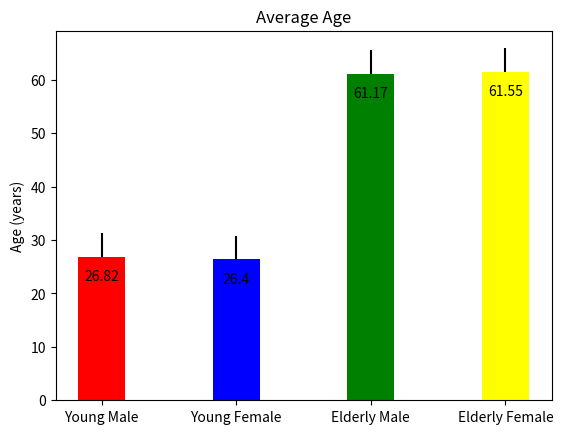

Write Python code to recreate this figure.
import numpy as np
from matplotlib import pyplot

means   = [26.82,26.4,61.17,61.55]           # Mean Data 
stds    = [(0,0,0,0), [4.59,4.39,4.37,4.38]] # Standard deviation Data
peakval = ['26.82','26.4','61.17','61.55']   # String array of means

ind = np.arange(len(means))
width = 0.35
colours = ['red','blue','green','yellow']

pyplot.figure()
pyplot.title('Average Age')
pyplot.bar(ind, means, width, color=colours, align='center', yerr=stds, ecolor='k')
pyplot.ylabel('Age (years)')
pyplot.xticks(ind,('Young Male','Young Female','Elderly Male','Elderly Female'))

def autolabel(bars,peakval):
        for ii,bar in enumerate(bars):
                    height = bars[ii]
                    pyplot.text(ind[ii], height-5, '%s'% (peakval[ii]), ha='center', va='bottom')
autolabel(means,peakval) 
pyplot.show()
